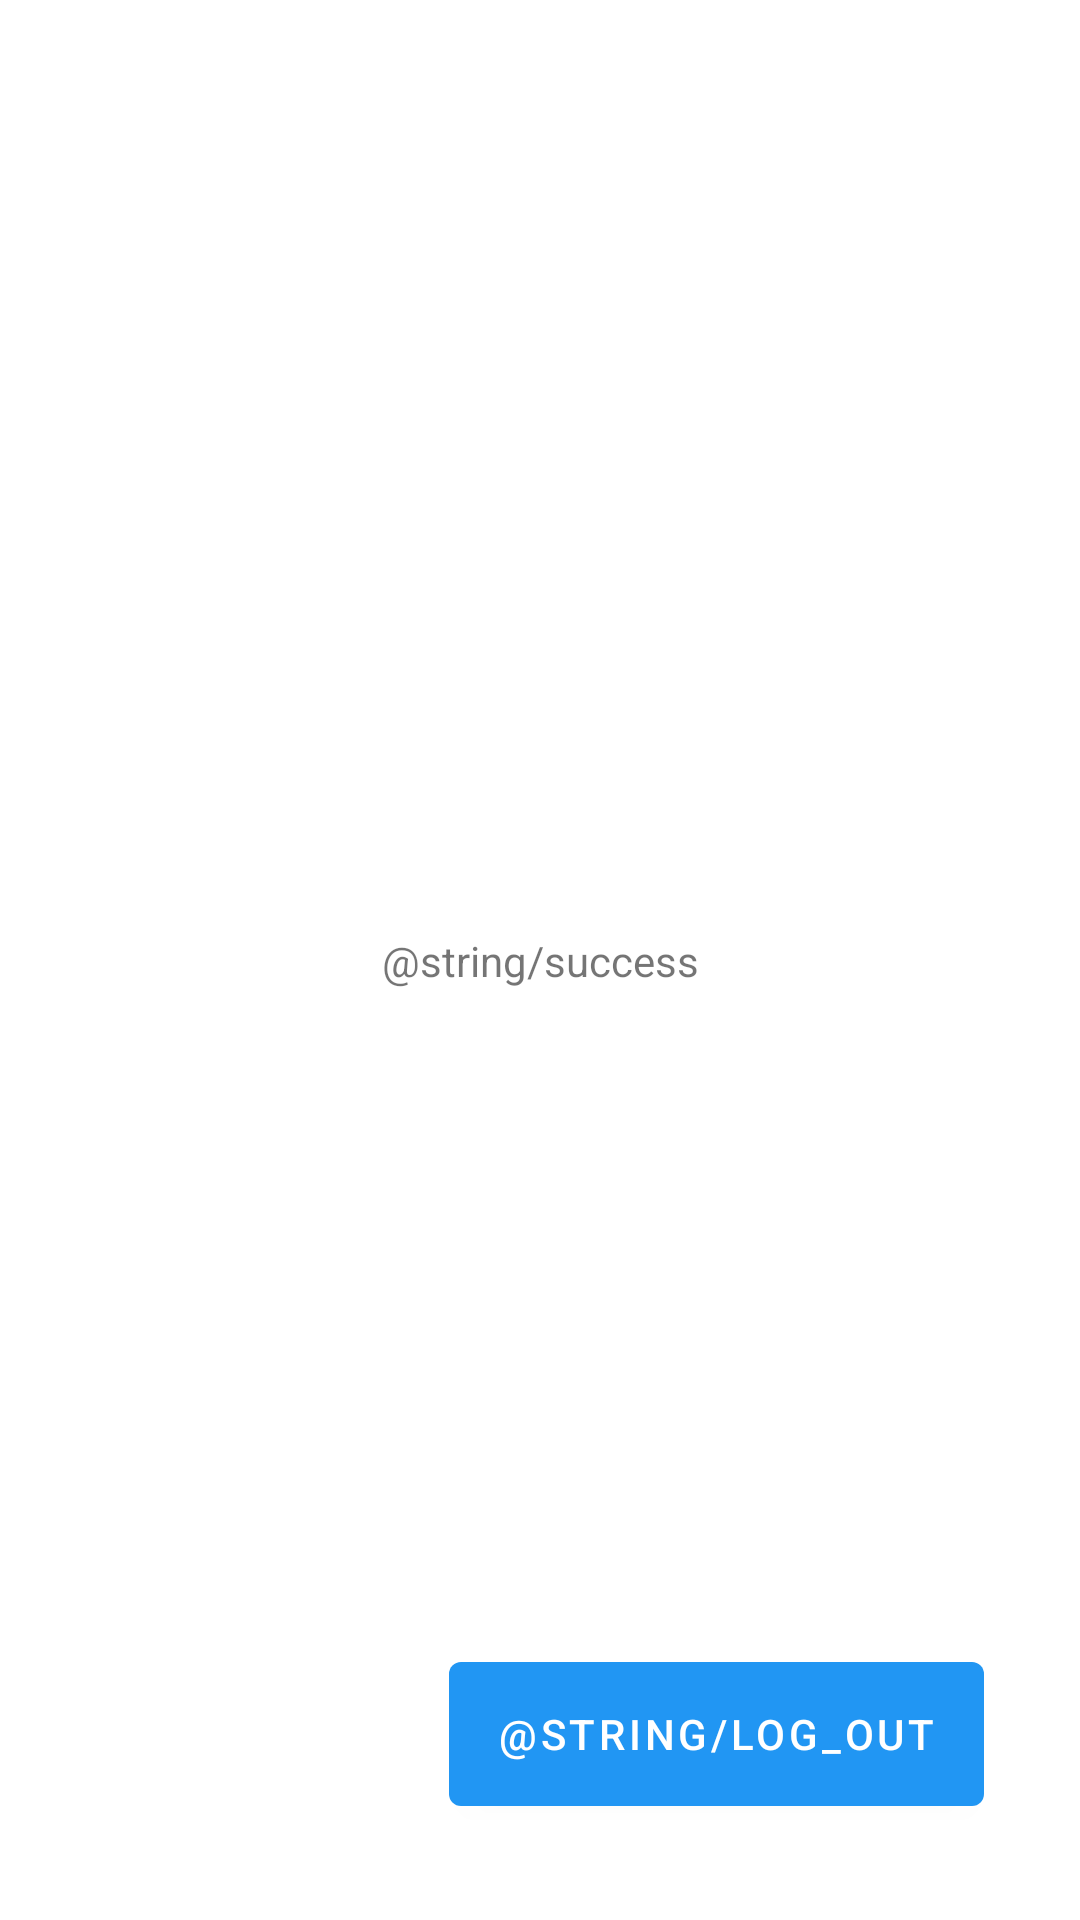

The Android layout XML behind this screen, and the referenced resources:
<!-- AndroidManifest.xml: application theme AppTheme -->
<!-- res/layout/activity_main.xml -->
<?xml version="1.0" encoding="utf-8"?>
<androidx.constraintlayout.widget.ConstraintLayout xmlns:android="http://schemas.android.com/apk/res/android"
    xmlns:app="http://schemas.android.com/apk/res-auto"
    xmlns:tools="http://schemas.android.com/tools"
    android:layout_width="match_parent"
    android:layout_height="match_parent"
    android:id="@+id/container"
    android:fitsSystemWindows="true"
    tools:context=".presentation.main.MainActivity">

    <TextView
        android:id="@+id/textView"
        android:layout_width="wrap_content"
        android:layout_height="wrap_content"
        android:text="@string/success"
        app:layout_constraintBottom_toBottomOf="parent"
        app:layout_constraintLeft_toLeftOf="parent"
        app:layout_constraintRight_toRightOf="parent"
        app:layout_constraintTop_toTopOf="parent" />

    <com.google.android.material.button.MaterialButton
        android:id="@+id/logoutButton"
        android:layout_width="wrap_content"
        android:layout_height="60dp"
        android:text="@string/log_out"
        android:layout_marginEnd="32dp"
        android:layout_marginBottom="32dp"
        app:layout_constraintBottom_toBottomOf="parent"
        app:layout_constraintEnd_toEndOf="parent" />
</androidx.constraintlayout.widget.ConstraintLayout>
<!-- resources referenced by this layout -->
<resources>
  <style name="AppTheme" parent="Theme.MaterialComponents.Light.NoActionBar">
          
          <item name="colorPrimary">@color/colorPrimary</item>
          <item name="colorAccent">@color/colorAccent</item>
          <item name="android:windowDrawsSystemBarBackgrounds">true</item>
  
          <item name="android:statusBarColor">@android:color/transparent</item>
          <item name="android:windowLightStatusBar">true</item>
          <item name="android:navigationBarColor">@android:color/transparent</item>
  
      </style>
  <color name="colorPrimary">#2196F3</color>
  <color name="colorAccent">#fc3380</color>
</resources>
